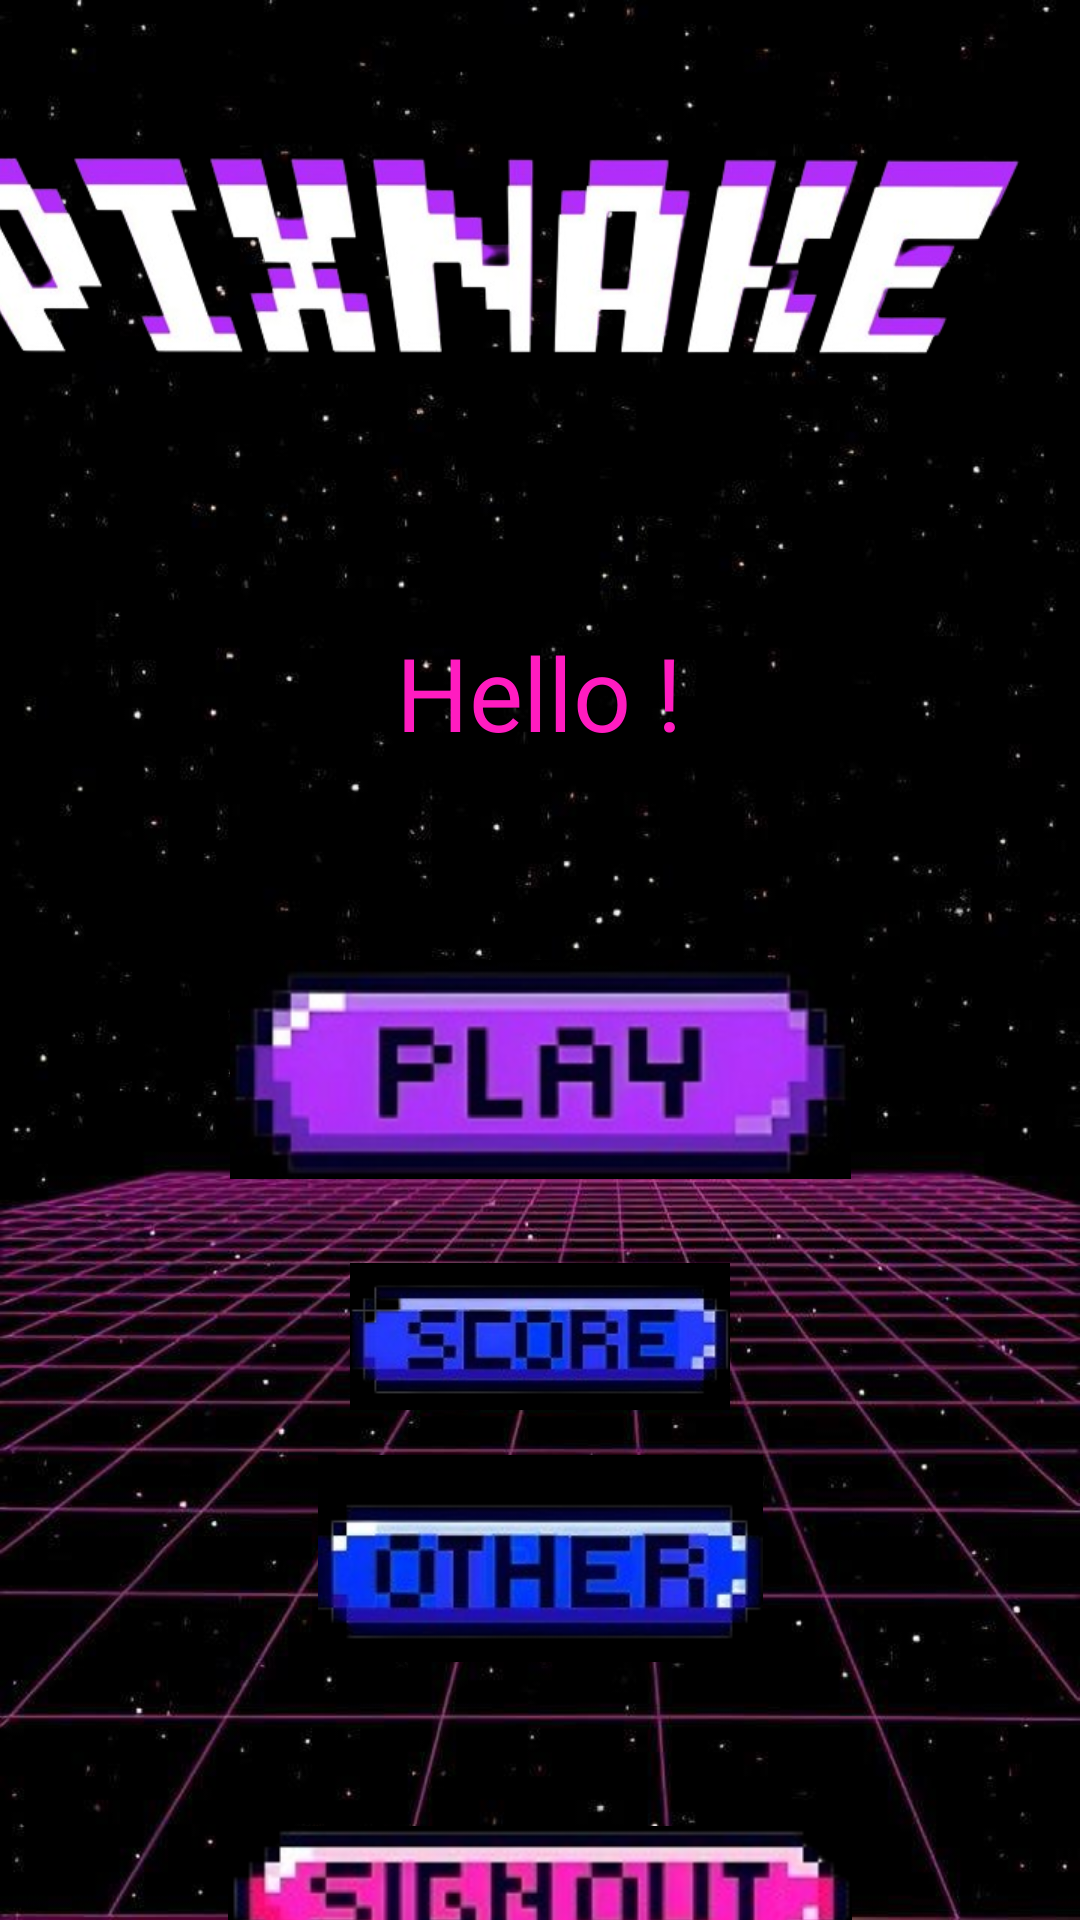

Produce the Android XML layout that renders to this screen, including the resource entries it uses.
<!-- AndroidManifest.xml: application theme Theme.Snake -->
<!-- res/layout/activity_homepage.xml -->
<?xml version="1.0" encoding="utf-8"?>
<androidx.constraintlayout.widget.ConstraintLayout xmlns:android="http://schemas.android.com/apk/res/android"
    xmlns:app="http://schemas.android.com/apk/res-auto"
    xmlns:tools="http://schemas.android.com/tools"
    android:layout_width="match_parent"
    android:layout_height="match_parent"
    android:background="@drawable/background"
    tools:context=".homepage">

    <TextView
        android:id="@+id/helloUser"
        android:layout_width="250dp"
        android:layout_height="89dp"
        android:layout_marginBottom="21dp"
        android:text="Hello !"
        android:textAlignment="center"
        android:textAppearance="@style/TextAppearance.AppCompat.Body1"
        android:textColor="#FF1CC0"
        android:textSize="34sp"
        app:layout_constraintBottom_toTopOf="@+id/PlayButton"
        app:layout_constraintEnd_toEndOf="parent"
        app:layout_constraintHorizontal_bias="0.496"
        app:layout_constraintStart_toStartOf="parent"
        app:layout_constraintTop_toBottomOf="@+id/imageView3" />

    <ImageView
        android:id="@+id/imageView3"
        android:layout_width="389dp"
        android:layout_height="212dp"
        android:layout_marginStart="4dp"
        android:layout_marginTop="16dp"
        android:layout_marginEnd="4dp"
        android:layout_marginBottom="20dp"
        android:src="@drawable/pixelsnake"
        android:textAlignment="center"
        app:layout_constraintBottom_toTopOf="@+id/helloUser"
        app:layout_constraintEnd_toEndOf="parent"
        app:layout_constraintHorizontal_bias="1.0"
        app:layout_constraintStart_toStartOf="parent"
        app:layout_constraintTop_toTopOf="parent" />

    <ImageButton
        android:id="@+id/PlayButton"
        android:layout_width="207dp"
        android:layout_height="77dp"
        android:layout_marginBottom="26dp"
        android:src="@drawable/playbutton"
        app:layout_constraintBottom_toTopOf="@+id/ScoreButton"
        app:layout_constraintEnd_toEndOf="parent"
        app:layout_constraintStart_toStartOf="parent"
        app:layout_constraintTop_toBottomOf="@+id/helloUser"
        android:contentDescription=" "
        android:hint="e.g 8" />

    <ImageButton
        android:id="@+id/ScoreButton"
        android:layout_width="204dp"
        android:layout_height="49dp"
        android:layout_marginBottom="15dp"
        android:contentDescription=" "
        android:hint="e.g 8"
        android:src="@drawable/scorebutton"
        app:layout_constraintBottom_toTopOf="@+id/OtherButton"
        app:layout_constraintEnd_toEndOf="parent"
        app:layout_constraintStart_toStartOf="parent"
        app:layout_constraintTop_toBottomOf="@+id/PlayButton" />

    <ImageButton
        android:id="@+id/OtherButton"
        android:layout_width="205dp"
        android:layout_height="69dp"
        android:layout_marginStart="2dp"
        android:layout_marginEnd="2dp"
        android:layout_marginBottom="54dp"
        android:contentDescription=" "
        android:hint="e.g 8"
        android:src="@drawable/otherbutton"
        app:layout_constraintBottom_toTopOf="@+id/SignOutButton"
        app:layout_constraintEnd_toEndOf="@+id/SignOutButton"
        app:layout_constraintStart_toStartOf="@+id/SignOutButton"
        app:layout_constraintTop_toBottomOf="@+id/ScoreButton" />

    <ImageButton
        android:id="@+id/SignOutButton"
        android:layout_width="208dp"
        android:layout_height="48dp"
        android:layout_marginBottom="24dp"
        android:src="@drawable/signoutbutton"
        app:layout_constraintBottom_toBottomOf="parent"
        app:layout_constraintEnd_toEndOf="parent"
        app:layout_constraintStart_toStartOf="parent"
        app:layout_constraintTop_toBottomOf="@+id/OtherButton"
        android:contentDescription=" "
        android:hint="e.g 8" />

</androidx.constraintlayout.widget.ConstraintLayout>
<!-- resources referenced by this layout -->
<resources>
  <!-- drawable background: jpg bitmap (drawable, 56959 bytes) -->
  <!-- drawable otherbutton: png bitmap (drawable, 25834 bytes) -->
  <!-- drawable pixelsnake: png bitmap (drawable, 102194 bytes) -->
  <!-- drawable playbutton: jpg bitmap (drawable, 7095 bytes) -->
  <!-- drawable scorebutton: png bitmap (drawable, 23391 bytes) -->
  <!-- drawable signoutbutton: png bitmap (drawable, 20260 bytes) -->
</resources>
